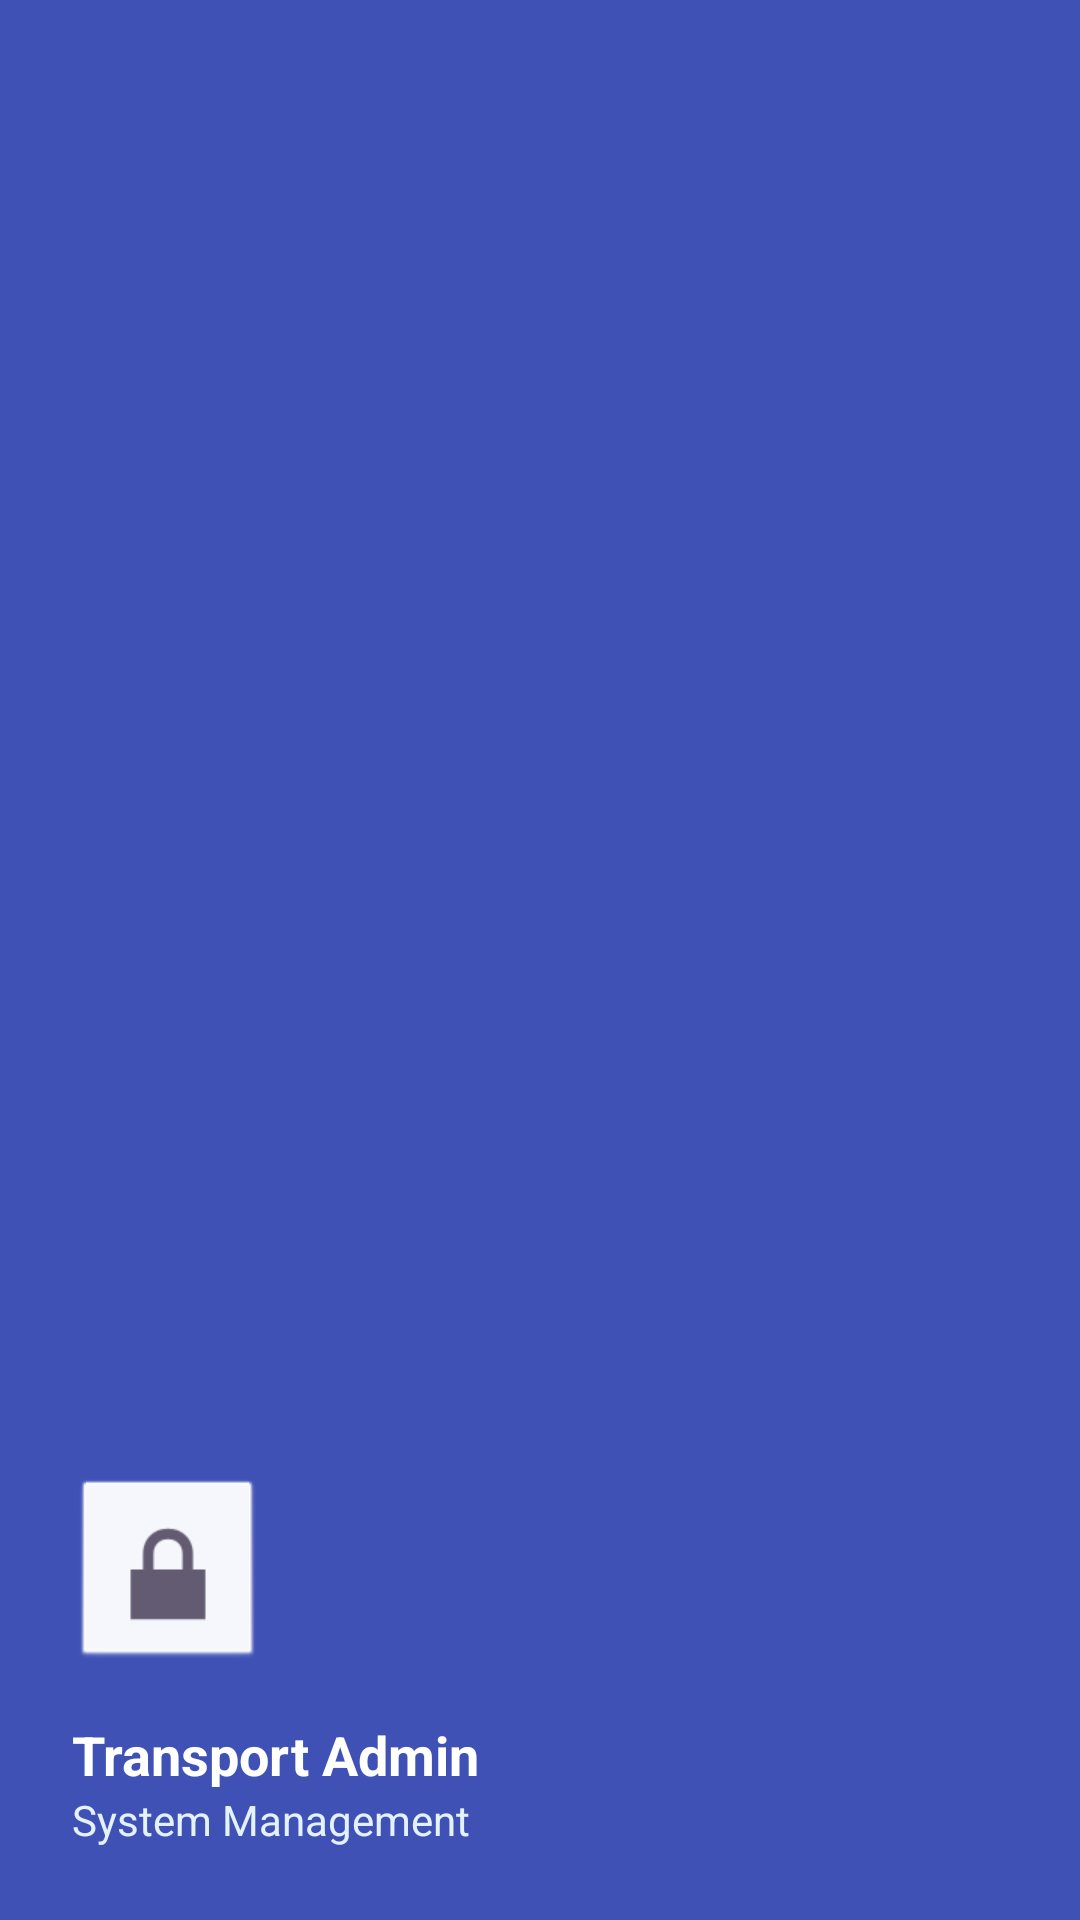

Produce the Android XML layout that renders to this screen, including the resource entries it uses.
<!-- AndroidManifest.xml: application theme Theme.TransportTrackingSystem -->
<!-- res/layout/nav_header_admin.xml -->
<?xml version="1.0" encoding="utf-8"?>
<LinearLayout xmlns:android="http://schemas.android.com/apk/res/android"
    android:layout_width="match_parent"
    android:layout_height="180dp"
    android:background="#3F51B5"
    android:gravity="bottom"
    android:orientation="vertical"
    android:padding="24dp">

    <ImageView
        android:layout_width="64dp"
        android:layout_height="64dp"
        android:padding="8dp"
        android:src="@android:drawable/ic_lock_lock"
        android:background="@android:drawable/btn_default"
        android:backgroundTint="#FFFFFF" />

    <TextView
        android:layout_width="wrap_content"
        android:layout_height="wrap_content"
        android:layout_marginTop="16dp"
        android:text="Transport Admin"
        android:textColor="@android:color/white"
        android:textSize="18sp"
        android:textStyle="bold" />

    <TextView
        android:layout_width="wrap_content"
        android:layout_height="wrap_content"
        android:text="System Management"
        android:textColor="#E3F2FD"
        android:textSize="14sp" />

</LinearLayout>
<!-- resources referenced by this layout -->
<resources>
  <style name="Theme.TransportTrackingSystem" parent="Base.Theme.TransportTrackingSystem" />
  <style name="Base.Theme.TransportTrackingSystem" parent="Theme.Material3.DayNight.NoActionBar">
          
          
      </style>
</resources>
